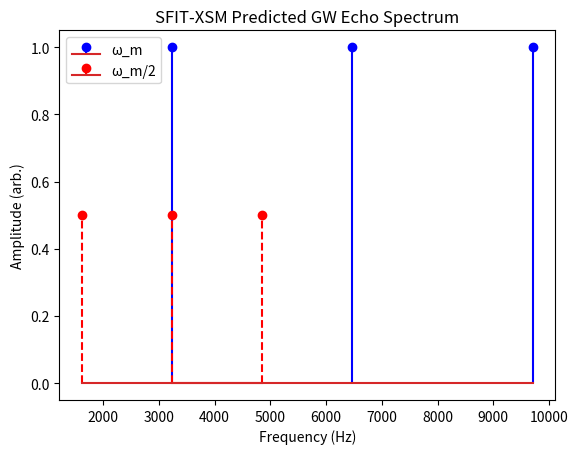

Write Python code to recreate this figure.
import numpy as np
import matplotlib.pyplot as plt

# Parameters for a 10M⊙ black hole
M = 10 * 1.989e30  # kg
G = 6.67430e-11    # m^3 kg^-1 s^-2
c = 3e8            # m/s
hbar = 1.0545718e-34  # J·s
g_phi = 1e-12      # SFIT coupling constant (adjustable)

def omega_m(m, g_phi):
    return (m * c**3 / (G * M)) * (1 + (hbar * g_phi) / (4 * np.pi))

# Predicted frequencies for m=1,2,3
frequencies = [omega_m(m, g_phi) / (2 * np.pi) for m in [1, 2, 3]]
sub_harmonics = [omega_m(m, g_phi) / (4 * np.pi) for m in [1, 2, 3]]

print(f"Fundamental frequencies (Hz): {frequencies}")
print(f"Sub-harmonics (Hz): {sub_harmonics}")

# Plot idealized echo spectrum
plt.stem(frequencies, np.ones_like(frequencies), linefmt='b-', label='ω_m')
plt.stem(sub_harmonics, 0.5 * np.ones_like(sub_harmonics), linefmt='r--', label='ω_m/2')
plt.xlabel('Frequency (Hz)')
plt.ylabel('Amplitude (arb.)')
plt.legend()
plt.title('SFIT-XSM Predicted GW Echo Spectrum')
plt.show()